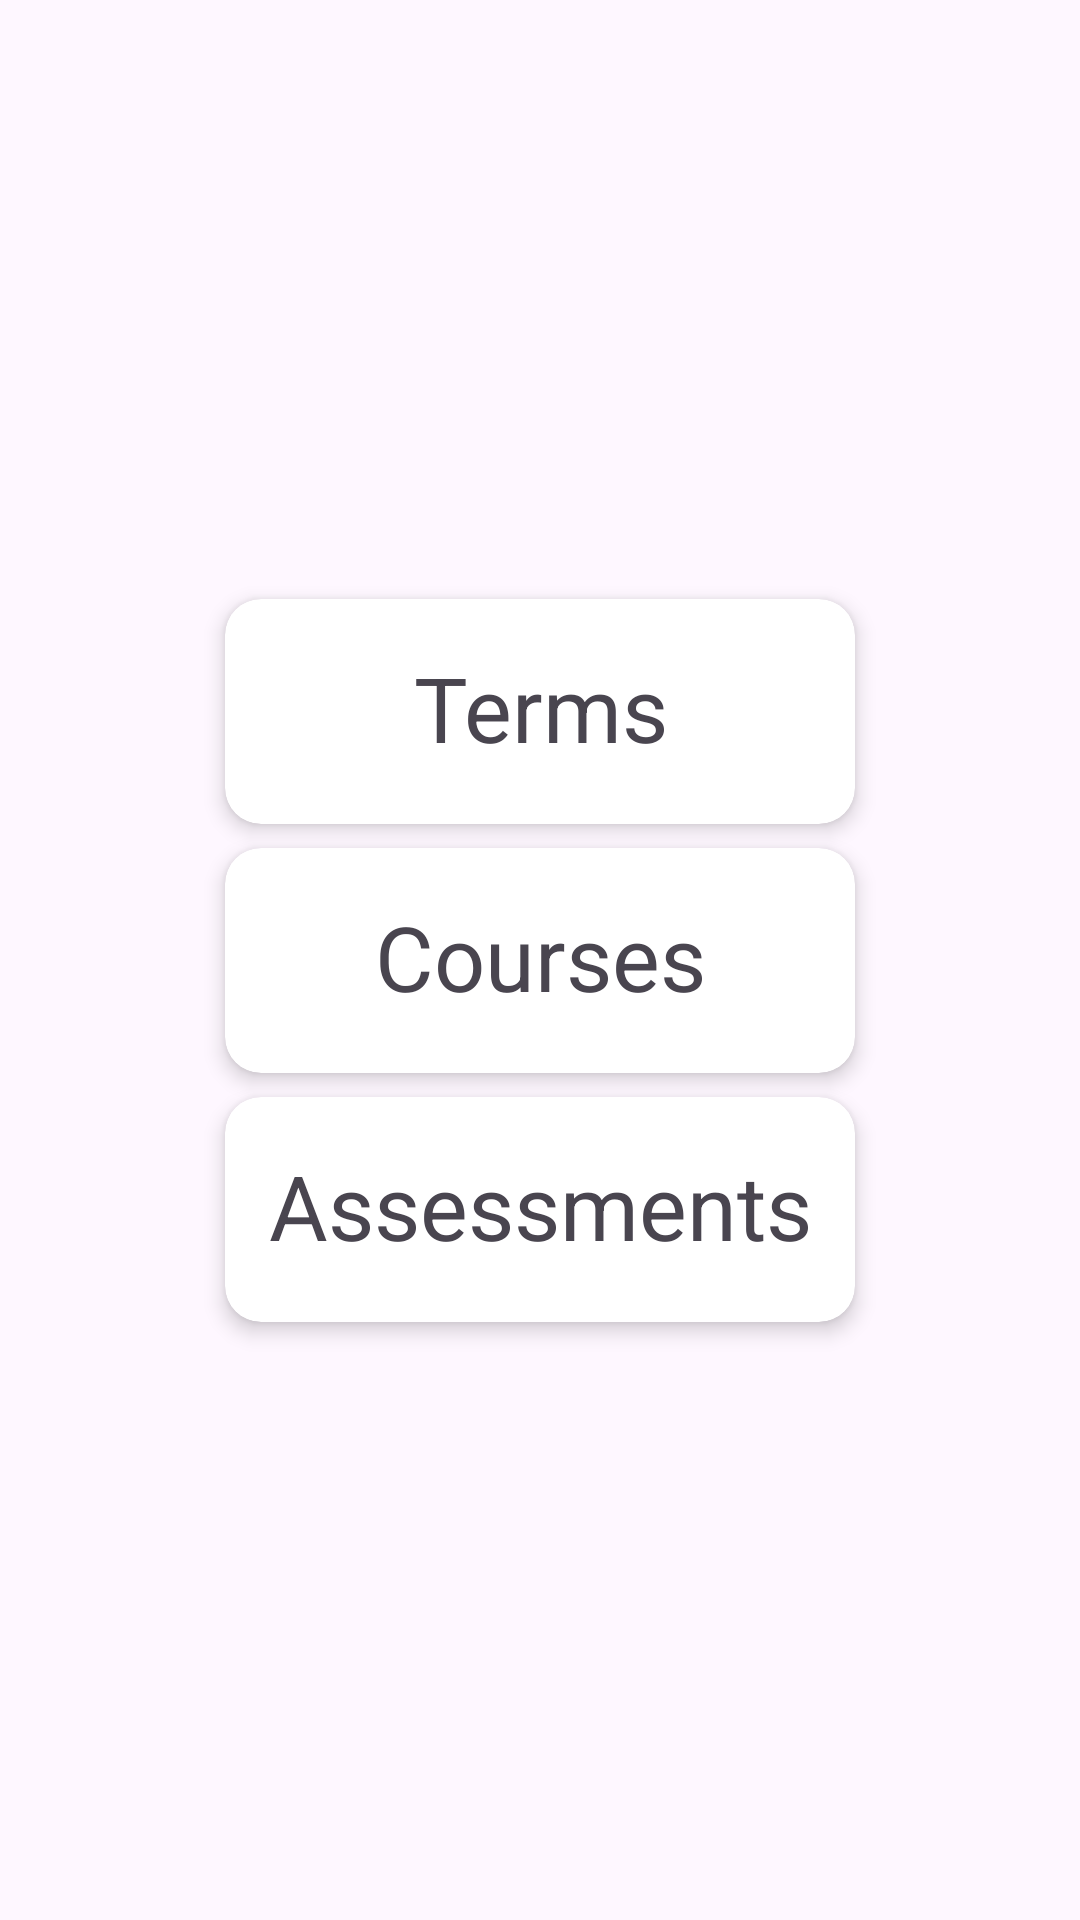

The Android layout XML behind this screen, and the referenced resources:
<!-- AndroidManifest.xml: activity theme Base.Theme.MyTestApplication2 -->
<!-- res/layout/activity_home.xml -->
<?xml version="1.0" encoding="utf-8"?>
<androidx.constraintlayout.widget.ConstraintLayout xmlns:android="http://schemas.android.com/apk/res/android"
    xmlns:app="http://schemas.android.com/apk/res-auto"
    xmlns:tools="http://schemas.android.com/tools"
    android:id="@+id/main"
    android:layout_width="match_parent"
    android:layout_height="match_parent"
    tools:context=".HomeActivity">

    <androidx.cardview.widget.CardView
        android:id="@+id/termsCard"
        android:layout_width="210dp"
        android:layout_height="75dp"
        android:layout_margin="8dp"
        android:onClick="openTerms"
        app:cardCornerRadius="12dp"
        app:cardElevation="4dp"
        app:layout_constraintBottom_toTopOf="@+id/coursesCard"
        app:layout_constraintEnd_toEndOf="parent"
        app:layout_constraintStart_toStartOf="parent">


        <androidx.constraintlayout.widget.ConstraintLayout
            android:layout_width="match_parent"
            android:layout_height="match_parent"
            android:padding="12dp"
            tools:layout_editor_absoluteX="9dp"
            tools:layout_editor_absoluteY="288dp">

            <TextView
                android:layout_width="0dp"
                android:layout_height="wrap_content"
                android:layout_marginTop="4dp"
                android:text="Terms"
                android:textAlignment="center"
                android:textSize="30sp"
                android:textStyle="normal"
                app:layout_constraintEnd_toEndOf="parent"
                app:layout_constraintHorizontal_bias="0.0"
                app:layout_constraintStart_toStartOf="parent"
                app:layout_constraintTop_toTopOf="parent" />

        </androidx.constraintlayout.widget.ConstraintLayout>
    </androidx.cardview.widget.CardView>

    <androidx.cardview.widget.CardView
        android:id="@+id/coursesCard"
        android:layout_width="210dp"
        android:layout_height="75dp"
        android:layout_margin="8dp"
        android:onClick="openCourses"
        app:cardCornerRadius="12dp"
        app:cardElevation="4dp"
        app:layout_constraintBottom_toBottomOf="parent"
        app:layout_constraintEnd_toEndOf="parent"
        app:layout_constraintStart_toStartOf="parent"
        app:layout_constraintTop_toTopOf="parent">


        <androidx.constraintlayout.widget.ConstraintLayout
            android:layout_width="match_parent"
            android:layout_height="match_parent"
            android:padding="12dp"
            tools:layout_editor_absoluteX="9dp"
            tools:layout_editor_absoluteY="288dp">

            <TextView
                android:layout_width="0dp"
                android:layout_height="wrap_content"
                android:layout_marginTop="4dp"
                android:text="Courses"
                android:textAlignment="center"
                android:textSize="30sp"
                android:textStyle="normal"
                app:layout_constraintEnd_toEndOf="parent"
                app:layout_constraintHorizontal_bias="0.0"
                app:layout_constraintStart_toStartOf="parent"
                app:layout_constraintTop_toTopOf="parent" />

        </androidx.constraintlayout.widget.ConstraintLayout>
    </androidx.cardview.widget.CardView>

    <androidx.cardview.widget.CardView
        android:id="@+id/assessmentsCard"
        android:layout_width="210dp"
        android:layout_height="75dp"
        android:layout_margin="8dp"
        android:onClick="openAssessments"
        app:cardCornerRadius="12dp"
        app:cardElevation="4dp"
        app:layout_constraintEnd_toEndOf="parent"
        app:layout_constraintStart_toStartOf="parent"
        app:layout_constraintTop_toBottomOf="@+id/coursesCard">


        <androidx.constraintlayout.widget.ConstraintLayout
            android:layout_width="match_parent"
            android:layout_height="match_parent"
            android:padding="12dp"
            tools:layout_editor_absoluteX="9dp"
            tools:layout_editor_absoluteY="288dp">

            <TextView
                android:layout_width="0dp"
                android:layout_height="wrap_content"
                android:layout_marginTop="4dp"
                android:text="Assessments"
                android:textAlignment="center"
                android:textSize="30sp"
                android:textStyle="normal"
                app:layout_constraintEnd_toEndOf="parent"
                app:layout_constraintHorizontal_bias="0.0"
                app:layout_constraintStart_toStartOf="parent"
                app:layout_constraintTop_toTopOf="parent" />

        </androidx.constraintlayout.widget.ConstraintLayout>
    </androidx.cardview.widget.CardView>
</androidx.constraintlayout.widget.ConstraintLayout>
<!-- resources referenced by this layout -->
<resources>
  <style name="Base.Theme.MyTestApplication2" parent="Theme.Material3.Light">
  
  
  
          
          
      </style>
</resources>
